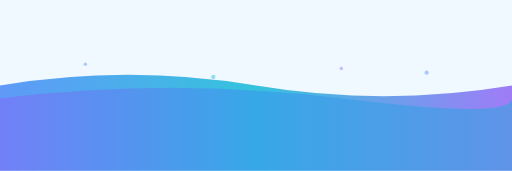
t = 0.00 s
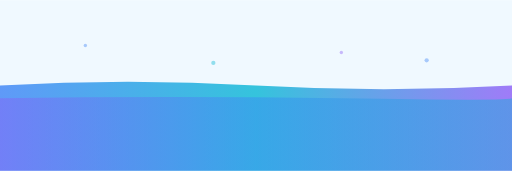
t = 1.31 s
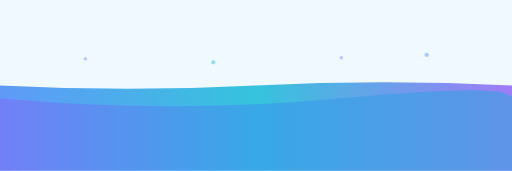
t = 2.63 s
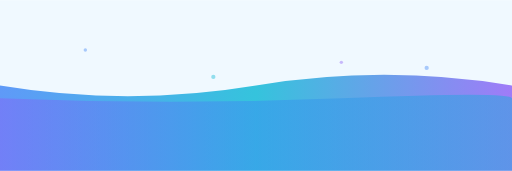
t = 4.00 s
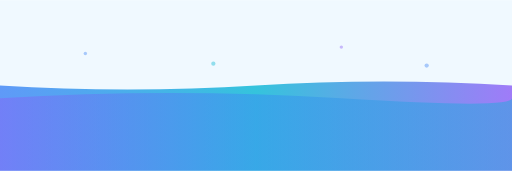
t = 5.25 s
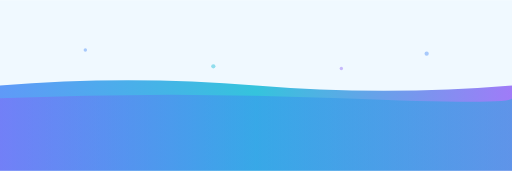
t = 7.00 s

The animated SVG that drew these frames (rendered in a browser with its animation timeline set to each time). Animation: 6 SMIL elements (animate=6); one cycle of 8.00 s, repeats indefinitely.

<svg width="1200" height="400" viewBox="0 0 1200 400" fill="none" xmlns="http://www.w3.org/2000/svg">
  <defs>
    <linearGradient id="wave1" x1="0%" y1="0%" x2="100%" y2="0%">
      <stop offset="0%" style="stop-color:#3b82f6;stop-opacity:0.8" />
      <stop offset="50%" style="stop-color:#06b6d4;stop-opacity:0.8" />
      <stop offset="100%" style="stop-color:#8b5cf6;stop-opacity:0.8" />
    </linearGradient>

    <linearGradient id="wave2" x1="0%" y1="0%" x2="100%" y2="0%">
      <stop offset="0%" style="stop-color:#8b5cf6;stop-opacity:0.6" />
      <stop offset="50%" style="stop-color:#3b82f6;stop-opacity:0.6" />
      <stop offset="100%" style="stop-color:#06b6d4;stop-opacity:0.6" />
    </linearGradient>

    <filter id="blur">
      <feGaussianBlur in="SourceGraphic" stdDeviation="5" />
    </filter>
  </defs>

  <!-- Background -->
  <rect width="1200" height="400" fill="#f0f9ff"/>

  <!-- Animated waves -->
  <path d="M 0 200 Q 300 150 600 200 T 1200 200 L 1200 400 L 0 400 Z" fill="url(#wave1)">
    <animate attributeName="d"
             values="M 0 200 Q 300 150 600 200 T 1200 200 L 1200 400 L 0 400 Z;
                     M 0 200 Q 300 250 600 200 T 1200 200 L 1200 400 L 0 400 Z;
                     M 0 200 Q 300 150 600 200 T 1200 200 L 1200 400 L 0 400 Z"
             dur="8s"
             repeatCount="indefinite"/>
  </path>

  <path d="M 0 230 Q 400 180 800 230 T 1200 230 L 1200 400 L 0 400 Z" fill="url(#wave2)" opacity="0.7">
    <animate attributeName="d"
             values="M 0 230 Q 400 180 800 230 T 1200 230 L 1200 400 L 0 400 Z;
                     M 0 230 Q 400 280 800 230 T 1200 230 L 1200 400 L 0 400 Z;
                     M 0 230 Q 400 180 800 230 T 1200 230 L 1200 400 L 0 400 Z"
             dur="6s"
             repeatCount="indefinite"/>
  </path>

  <!-- Floating particles -->
  <g opacity="0.4">
    <circle cx="200" cy="150" r="4" fill="#3b82f6">
      <animate attributeName="cy" values="150;100;150" dur="3s" repeatCount="indefinite"/>
    </circle>
    <circle cx="500" cy="180" r="5" fill="#06b6d4">
      <animate attributeName="cy" values="180;130;180" dur="4s" repeatCount="indefinite"/>
    </circle>
    <circle cx="800" cy="160" r="4" fill="#8b5cf6">
      <animate attributeName="cy" values="160;110;160" dur="3.5s" repeatCount="indefinite"/>
    </circle>
    <circle cx="1000" cy="170" r="5" fill="#3b82f6">
      <animate attributeName="cy" values="170;120;170" dur="4.5s" repeatCount="indefinite"/>
    </circle>
  </g>
</svg>
